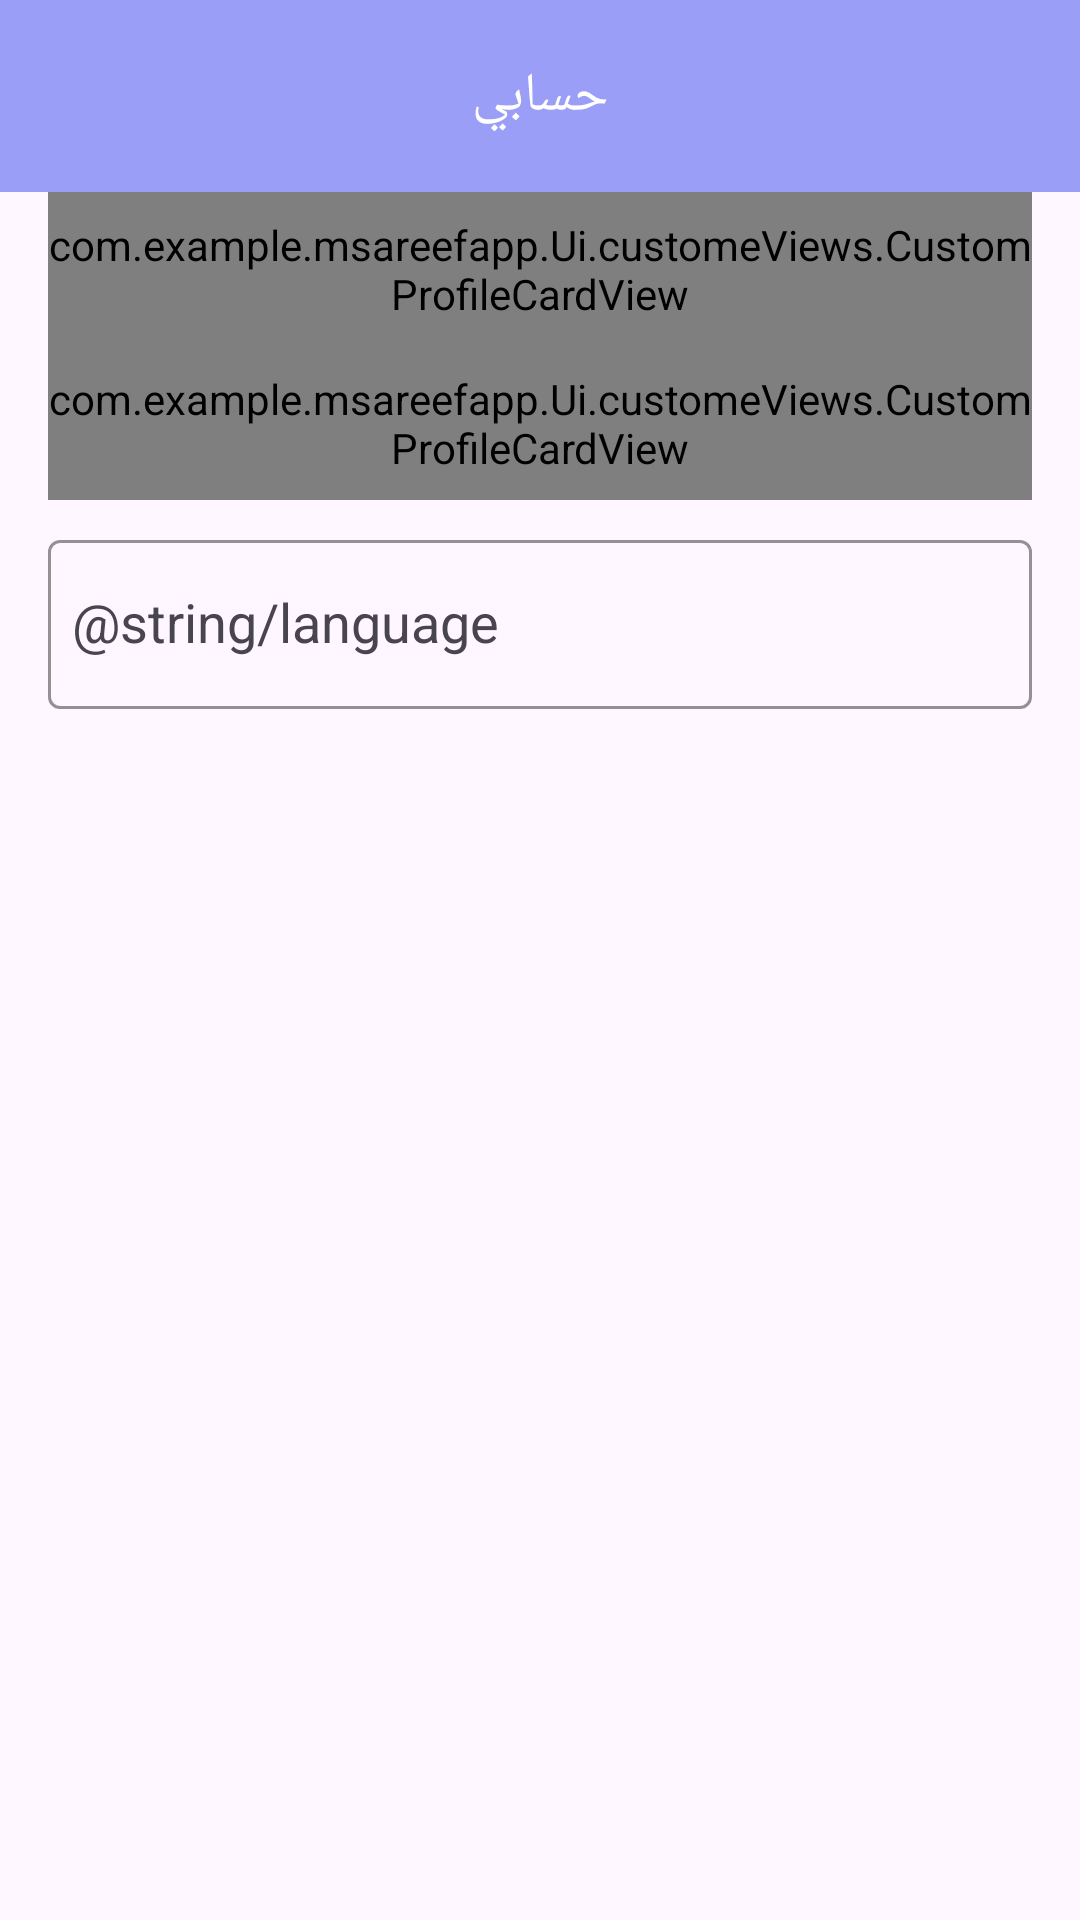

Produce the Android XML layout that renders to this screen, including the resource entries it uses.
<!-- AndroidManifest.xml: application theme Theme.MsareefApp -->
<!-- res/layout/fragment_profile.xml -->
<?xml version="1.0" encoding="utf-8"?>
<androidx.constraintlayout.widget.ConstraintLayout xmlns:android="http://schemas.android.com/apk/res/android"
    xmlns:tools="http://schemas.android.com/tools"
    android:layout_width="match_parent"
    android:layout_height="match_parent"
    xmlns:app="http://schemas.android.com/apk/res-auto"
    tools:context=".Ui.Fragments.profileFragment.ProfileFragment">
    <com.google.android.material.appbar.AppBarLayout
        android:id="@+id/appbar"
        app:layout_constraintTop_toTopOf="parent"
        android:layout_width="match_parent"
        android:layout_height="wrap_content"

        >
        <com.google.android.material.appbar.MaterialToolbar
        android:layout_height="match_parent"
            android:layout_width="match_parent"
            android:background="?attr/colorPrimary"
            >
            <TextView
                android:layout_width="wrap_content"
                android:layout_height="wrap_content"
                android:text="@string/profile"
                android:textAppearance="@style/CustomTextStyle"
                android:textColor="@color/white"
                android:layout_gravity="center"/>

        </com.google.android.material.appbar.MaterialToolbar>
    </com.google.android.material.appbar.AppBarLayout>
<androidx.constraintlayout.widget.ConstraintLayout
    app:layout_constraintTop_toBottomOf="@id/appbar"
    android:layout_width="match_parent"
    android:layout_height="0dp"
    app:layout_constraintBottom_toBottomOf="parent"
    android:elevation="16dp"
    android:paddingHorizontal="16dp"
    >
<com.example.msareefapp.Ui.customeViews.CustomProfileCardView
    android:id="@+id/editProfile"
    android:paddingVertical="8dp"
    app:layout_constraintTop_toTopOf="parent"
    android:layout_width="match_parent"
    android:layout_height="wrap_content"
    app:cardTittle="@string/edit_profile"
    app:cardIcon="@drawable/baseline_arrow"
    app:switch1="true"
    app:isIcon="true"
/>
    <com.example.msareefapp.Ui.customeViews.CustomProfileCardView
        android:id="@+id/nightMode"
        android:paddingVertical="8dp"
        app:layout_constraintTop_toBottomOf="@id/editProfile"
        android:layout_width="match_parent"
        android:layout_height="wrap_content"
        app:cardTittle="@string/night_mode"
        app:cardIcon="@drawable/baseline_arrow"
        app:switch1="false"
        app:isSwitch="true"
        />
    <com.google.android.material.textfield.TextInputLayout
        android:id="@+id/lan_til"
        android:layout_width="match_parent"
        android:layout_height="wrap_content"
        android:paddingVertical="8dp"
        app:layout_constraintTop_toBottomOf="@id/nightMode"
        android:hint="@string/language"
        app:hintTextColor="?attr/colorPrimary"
        app:boxStrokeColor="?attr/colorPrimary"

        >
        <AutoCompleteTextView
            android:id="@+id/lan_Actv"
            android:paddingHorizontal="8dp"
            android:paddingVertical="16dp"
            android:layout_width="match_parent"
            android:layout_height="match_parent"
            android:textColor="?attr/colorPrimary"
            android:labelFor="@id/lan_til"
            android:inputType="none"
            />


    </com.google.android.material.textfield.TextInputLayout>



        </androidx.constraintlayout.widget.ConstraintLayout>



</androidx.constraintlayout.widget.ConstraintLayout>
<!-- resources referenced by this layout -->
<resources>
  <color name="white">#FFFFFFFF</color>
  <!-- drawable baseline_arrow (drawable) -->
  <vector xmlns:android="http://schemas.android.com/apk/res/android" android:autoMirrored="true" android:height="24dp" android:tint="?attr/colorPrimary" android:viewportHeight="24" android:viewportWidth="24" android:width="24dp">
        
      <path android:fillColor="@android:color/white" android:pathData="M6.23,20.23l1.77,1.77l10,-10l-10,-10l-1.77,1.77l8.23,8.23z"/>
      
  </vector>
  <string name="edit_profile">تعديل الحساب</string>
  <string name="language">اللغة</string>
  <string name="night_mode">"الوضع الليلي "</string>
  <string name="profile">حسابي</string>
  <style name="CustomTextStyle">
      <item name="android:textColor">?attr/colorPrimary</item>
      <item name="fontFamily">@font/dyna_puff_regular</item>
      <item name="android:textSize">18sp</item>
  
  </style>
  <style name="Theme.MsareefApp" parent="Base.Theme.MsareefApp" />
  <style name="Base.Theme.MsareefApp" parent="Theme.Material3.DayNight.NoActionBar">
       <item name="colorPrimary">@color/purple</item>
          <item name="colorSecondary">@color/white</item>
          <item name="android:textColorPrimary">@color/white</item>
          <item name="android:statusBarColor">?attr/colorPrimary</item>
          <item name="android:windowTranslucentStatus">true</item>
  
      </style>
  <color name="purple">#9A9EF7</color>
</resources>
